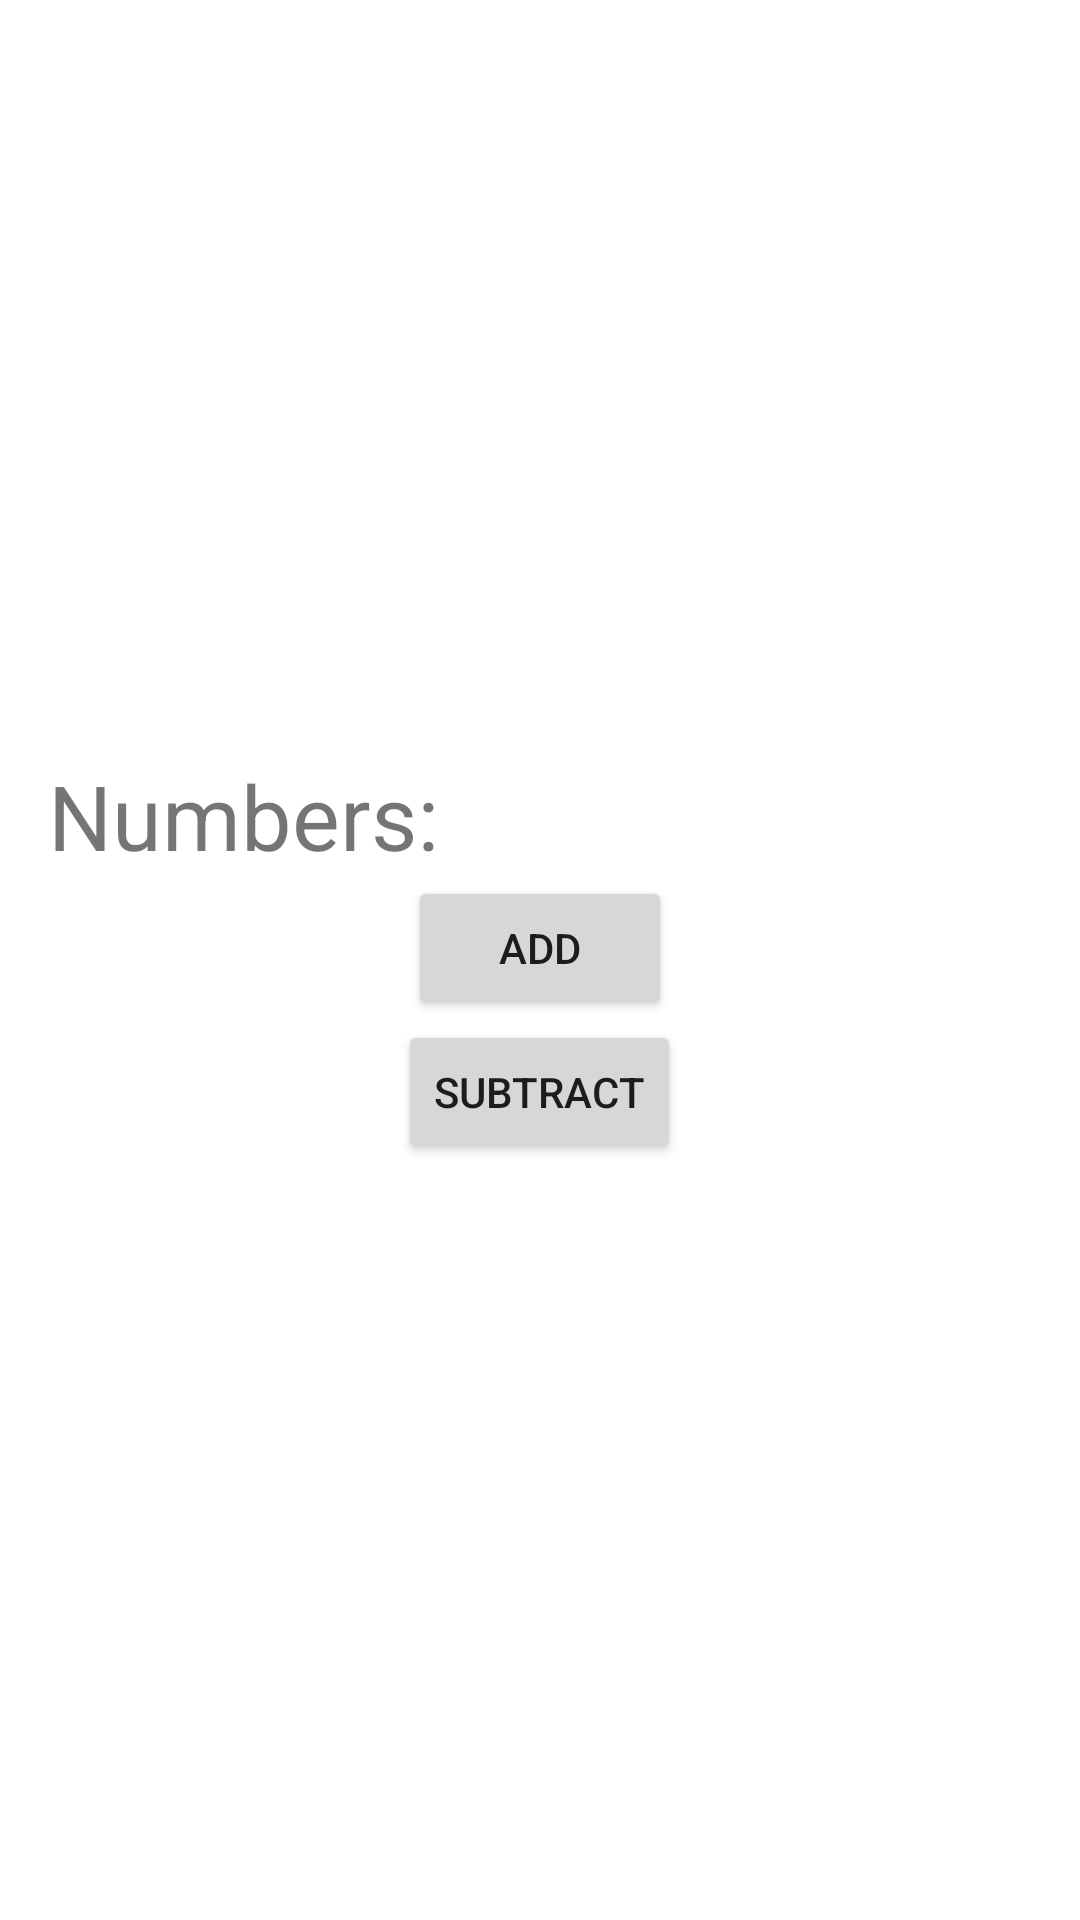

This screen was rendered from an Android layout file. Write that file and the resources it references.
<!-- AndroidManifest.xml: application theme Theme.StartActivityForResultKotlin -->
<!-- res/layout/activity_main2.xml -->
<?xml version="1.0" encoding="utf-8"?>
<LinearLayout xmlns:android="http://schemas.android.com/apk/res/android"
    xmlns:app="http://schemas.android.com/apk/res-auto"
    xmlns:tools="http://schemas.android.com/tools"
    android:layout_width="match_parent"
    android:layout_height="match_parent"
    android:gravity="center"
    android:orientation="vertical"
    android:padding="16dp">
    <TextView
        android:id="@+id/text_view_numbers"
        android:layout_width="match_parent"
        android:layout_height="wrap_content"
        android:text="Numbers: "
        android:textSize="30sp" />

    <Button
        android:id="@+id/button_add"
        android:layout_width="wrap_content"
        android:layout_height="wrap_content"
        android:text="add" />

    <Button
        android:id="@+id/button_subtract"
        android:layout_width="wrap_content"
        android:layout_height="wrap_content"
        android:text="subtract" />

</LinearLayout>
<!-- resources referenced by this layout -->
<resources>
  <style name="Theme.StartActivityForResultKotlin" parent="Theme.MaterialComponents.DayNight.DarkActionBar">
          
          <item name="colorPrimary">@color/purple_500</item>
          <item name="colorPrimaryVariant">@color/purple_700</item>
          <item name="colorOnPrimary">@color/white</item>
          
          <item name="colorSecondary">@color/teal_200</item>
          <item name="colorSecondaryVariant">@color/teal_700</item>
          <item name="colorOnSecondary">@color/black</item>
          
          <item name="android:statusBarColor" tools:targetApi="l">?attr/colorPrimaryVariant</item>
          
      </style>
  <!-- not gathered from this repository: default colours our renderer supplied (Android Studio template values) -->
  <color name="purple_500">#FF6200EE</color>
  <color name="purple_700">#FF3700B3</color>
  <color name="teal_200">#FF03DAC5</color>
  <color name="teal_700">#FF018786</color>
  <color name="black">#FF000000</color>
  <color name="white">#FFFFFFFF</color>
</resources>
